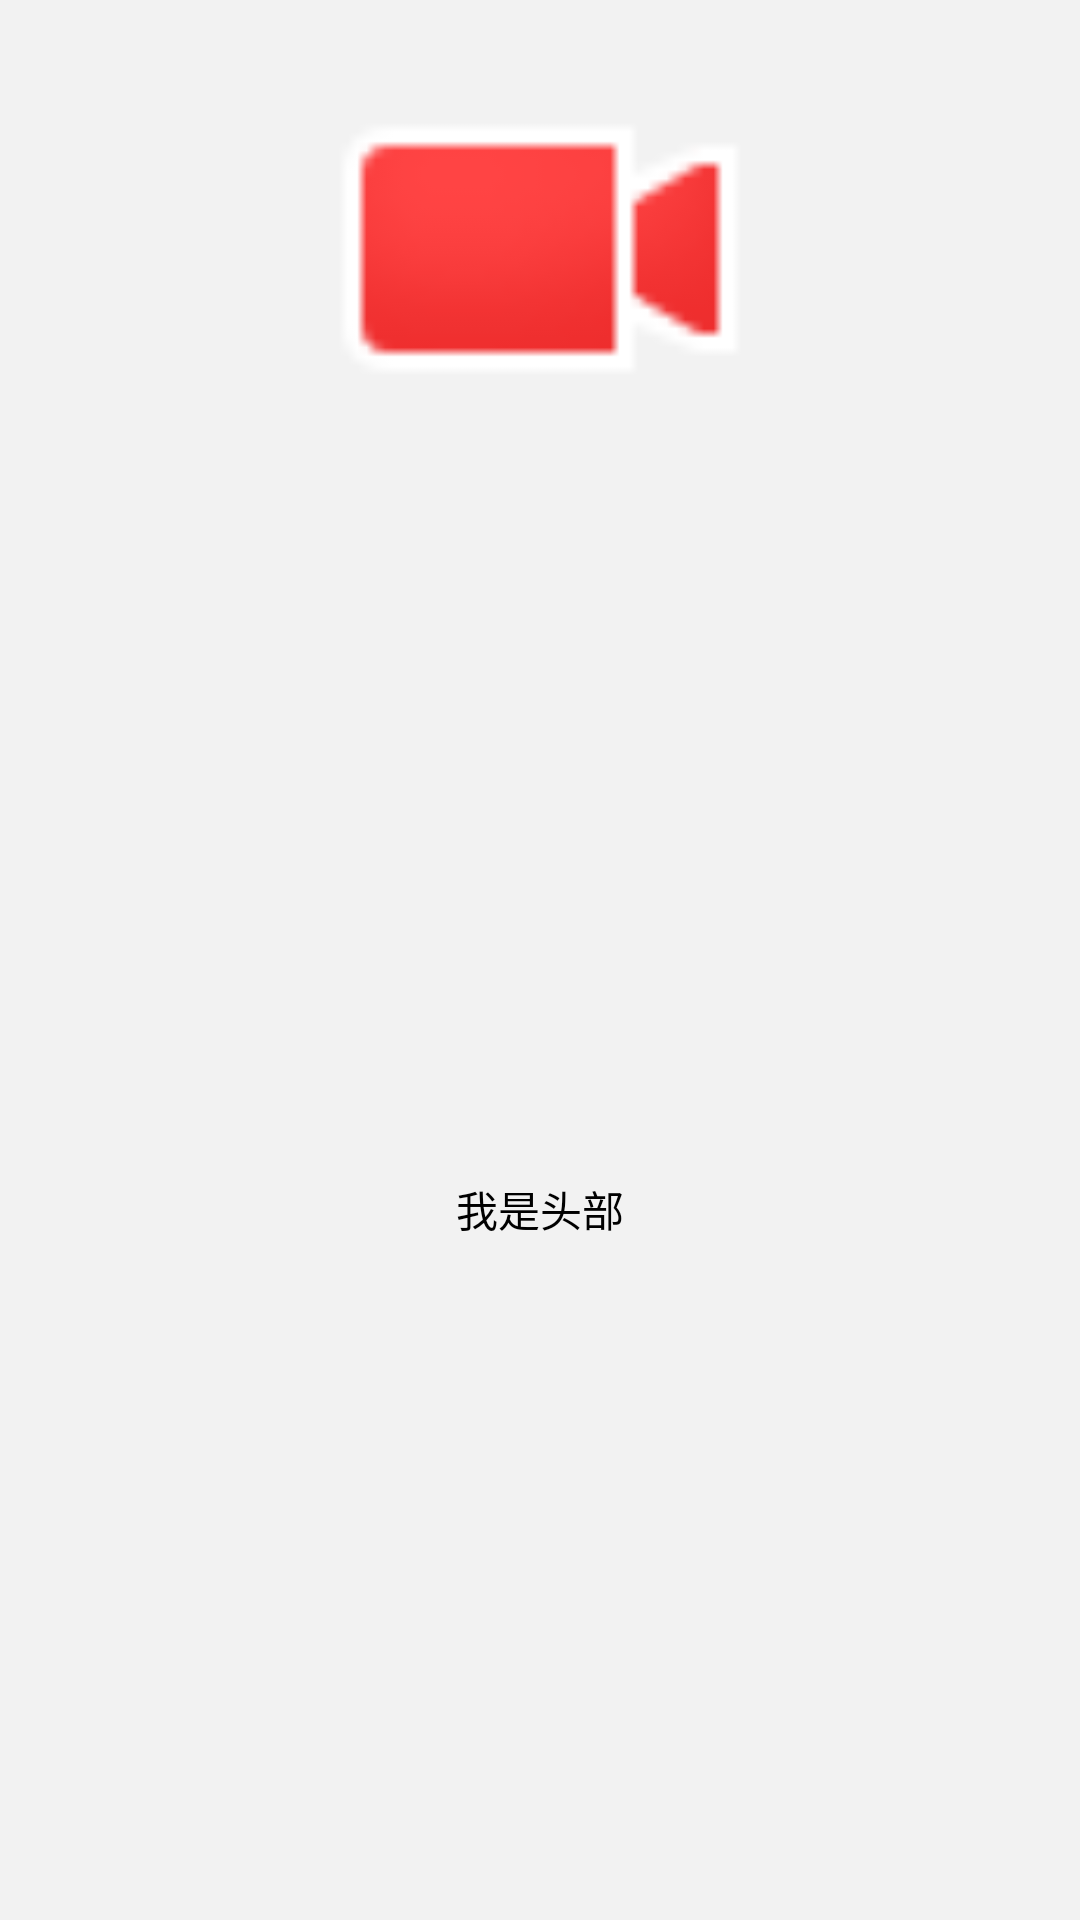

Layout XML and referenced resources for this Android screen:
<!-- AndroidManifest.xml: application theme AppTheme -->
<!-- res/layout/navigation_head.xml -->
<?xml version="1.0" encoding="utf-8"?>
<android.support.constraint.ConstraintLayout xmlns:android="http://schemas.android.com/apk/res/android"
    xmlns:app="http://schemas.android.com/apk/res-auto"
    android:layout_width="match_parent"
    android:layout_height="match_parent">

    <ImageView
        android:id="@+id/imageView"
        android:layout_width="150dp"
        android:layout_height="150dp"
        android:layout_marginStart="8dp"
        android:layout_marginTop="8dp"
        android:layout_marginEnd="8dp"
        android:src="@android:drawable/presence_video_busy"
        app:layout_constraintEnd_toEndOf="parent"
        app:layout_constraintStart_toStartOf="parent"
        app:layout_constraintTop_toTopOf="parent" />

    <TextView
        android:layout_width="wrap_content"
        android:layout_height="wrap_content"
        android:layout_marginStart="8dp"
        android:layout_marginTop="8dp"
        android:layout_marginEnd="8dp"
        android:text="我是头部"
        app:layout_constraintBottom_toBottomOf="parent"
        app:layout_constraintEnd_toEndOf="parent"
        app:layout_constraintStart_toStartOf="parent"
        app:layout_constraintTop_toBottomOf="@+id/imageView" />

</android.support.constraint.ConstraintLayout>
<!-- resources referenced by this layout -->
<resources>
  <style name="AppTheme" parent="Theme.AppCompat.Light.DarkActionBar">
          
          
          <item name="android:textColor">@color/colorDefault</item>
          
          <item name="colorPrimary">@color/colorPrimary</item>
          
          <item name="colorPrimaryDark">@color/colorPrimaryDark</item>
          
          <item name="colorAccent">@color/colorAccent</item>
          
          <item name="android:windowBackground">@color/colorBackground</item>
          <item name="windowActionBar">false</item>
          <item name="windowNoTitle">true</item>
      </style>.
  <color name="colorDefault">#000000</color>
  <color name="colorPrimary">#008577</color>
  <color name="colorPrimaryDark">#00574B</color>
  <color name="colorAccent">#D81B60</color>
  <color name="colorBackground">#f2f2f2</color>
</resources>
